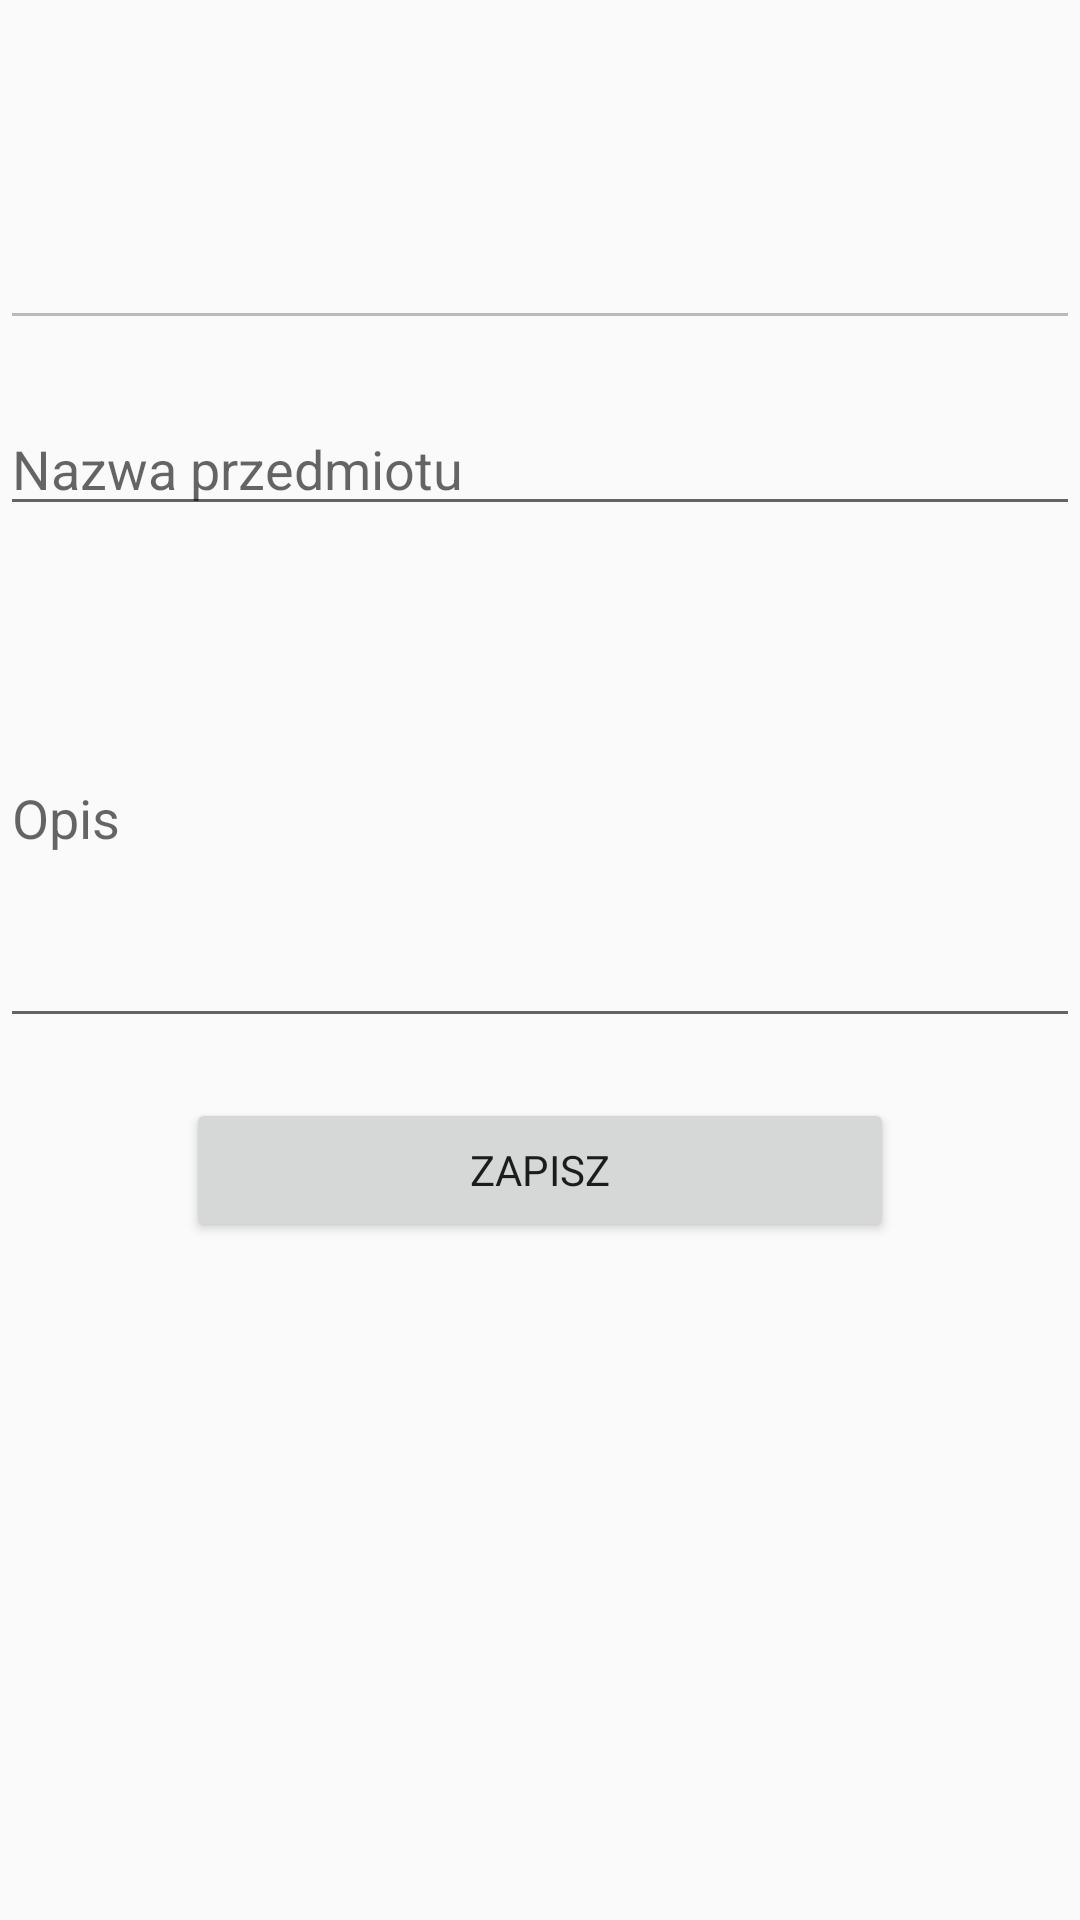

Android layout source for this screen:
<!-- AndroidManifest.xml: application theme AppTheme -->
<!-- res/layout/activity_new_item.xml -->
<?xml version="1.0" encoding="utf-8"?>
<androidx.constraintlayout.widget.ConstraintLayout xmlns:android="http://schemas.android.com/apk/res/android"
    xmlns:app="http://schemas.android.com/apk/res-auto"
    xmlns:tools="http://schemas.android.com/tools"
    android:layout_width="match_parent"
    android:layout_height="match_parent"
    tools:context=".NewItemActivity">

    <EditText
        android:id="@+id/txtName"
        android:layout_width="match_parent"
        android:layout_height="wrap_content"
        android:layout_marginBottom="46dp"
        android:layout_marginTop="134dp"
        android:ems="10"
        android:hint="Nazwa przedmiotu"
        android:inputType="textPersonName"
        app:layout_constraintBottom_toTopOf="@+id/txtDescription"
        app:layout_constraintEnd_toEndOf="parent"
        app:layout_constraintStart_toStartOf="parent"
        app:layout_constraintTop_toTopOf="parent"
        app:layout_constraintVertical_bias="0.0" />

    <Button
        android:id="@+id/btnSave"
        android:layout_width="0dp"
        android:layout_height="wrap_content"
        android:layout_marginEnd="62dp"
        android:layout_marginStart="62dp"
        android:layout_marginTop="20dp"
        android:fontFamily="@font/roboto_bold"
        android:text="Zapisz"
        app:layout_constraintEnd_toEndOf="@+id/txtName"
        app:layout_constraintHorizontal_bias="0.497"
        app:layout_constraintStart_toStartOf="@+id/txtDescription"
        app:layout_constraintTop_toBottomOf="@+id/txtDescription" />

    <EditText
        android:id="@+id/txtBarcode"
        android:layout_width="match_parent"
        android:layout_height="wrap_content"
        android:layout_marginTop="72dp"
        android:ems="10"
        android:enabled="false"
        app:layout_constraintEnd_toEndOf="@+id/txtName"
        app:layout_constraintTop_toTopOf="parent" />

    <EditText
        android:id="@+id/txtDescription"
        android:layout_width="match_parent"
        android:layout_height="150dp"
        android:layout_marginTop="196dp"
        android:ems="10"
        android:hint="Opis"
        android:inputType="textMultiLine"
        app:layout_constraintStart_toStartOf="@+id/txtName"
        app:layout_constraintTop_toTopOf="parent" />

</androidx.constraintlayout.widget.ConstraintLayout>
<!-- resources referenced by this layout -->
<resources>
  <style name="AppTheme" parent="Theme.AppCompat.DayNight.DarkActionBar">
          
          <item name="colorPrimary">@color/colorPrimary</item>
          <item name="colorPrimaryDark">@color/colorPrimaryDark</item>
          <item name="colorAccent">@color/colorAccent</item>
      </style>
  <color name="colorPrimary">#F6A42A</color>
  <color name="colorPrimaryDark">#B8740E</color>
  <color name="colorAccent">#FFFFFF</color>
</resources>
